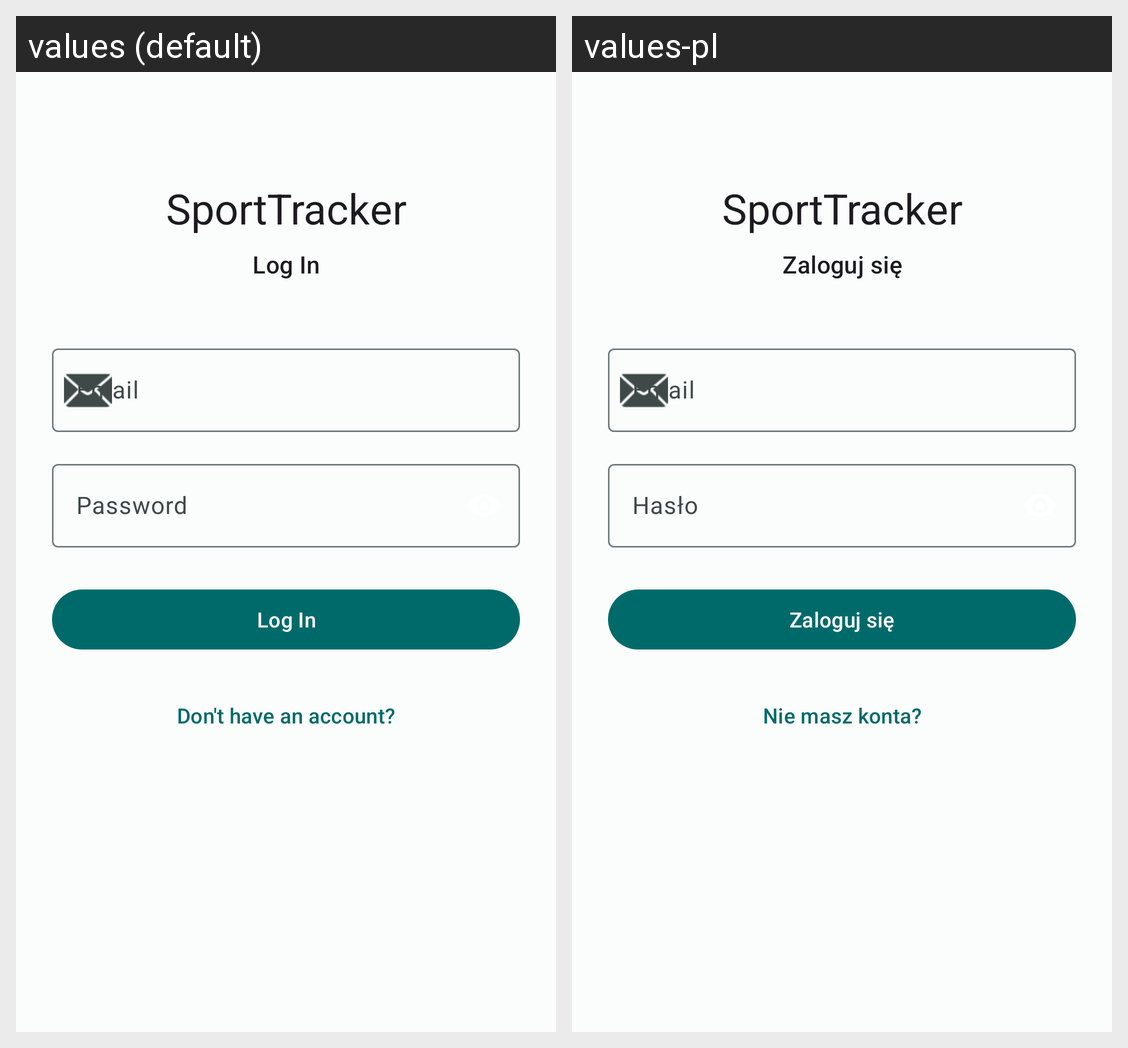

Translations of the strings shown on this Android screen, per locale in the grid:
Android screen res/layout/fragment_login.xml rendered under 2 locales, left to right: values (default), values-pl. Device: Nexus 5 (rendered at 1080×1920; each locale shown at half size, 540×960, under a caption strip naming it); theme Theme.SportTracker.
Strings drawn on this screen, with the default value and each locale's value (text and hints the layout hard-codes, and strings that could not be matched under every locale, appear in the picture but are not listed):

app_name
  values: SportTracker
  values-pl: SportTracker

auth_login
  values: Log In
  values-pl: Zaloguj się

auth_email
  values: Email
  values-pl: Email

auth_password
  values: Password
  values-pl: Hasło

auth_no_account
  values: Don't have an account?
  values-pl: Nie masz konta?
